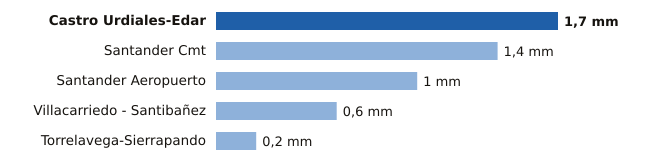

The data file committed next to this chart (first rows):
estacion, provincia, mm
Castro Urdiales-Edar, Cantabria, 1.7
Santander Cmt, Cantabria, 1.4
Santander Aeropuerto, Cantabria, 1.0
Villacarriedo - Santibañez, Cantabria, 0.6
Torrelavega-Sierrapando, Cantabria, 0.2
